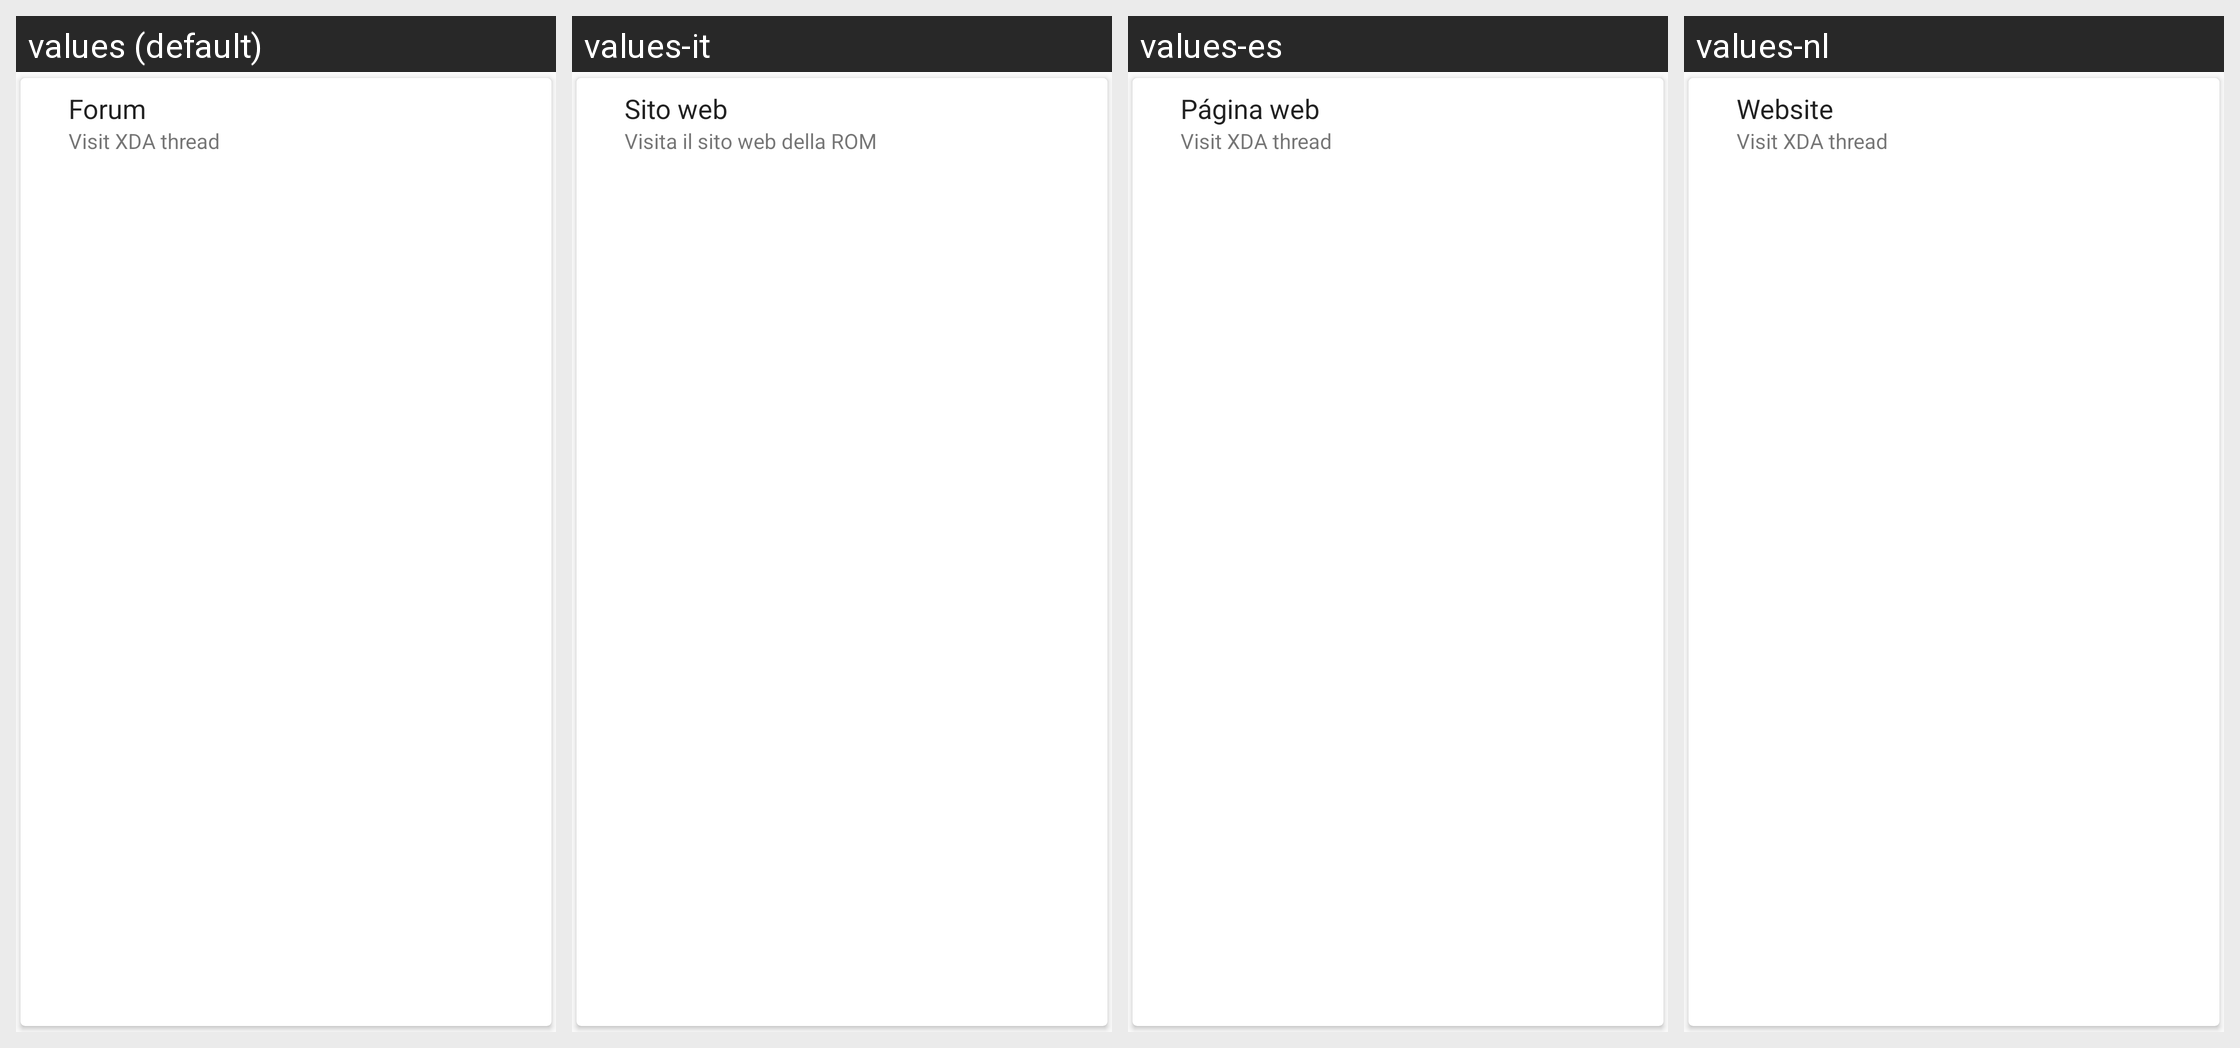

This grid shows one Android layout under several languages. Give, for every string resource on the screen, its name, the default text and each shown locale's text.
Android screen res/layout/card_website.xml rendered under 4 locales, left to right: values (default), values-it, values-es, values-nl. Device: Nexus 5 (rendered at 1080×1920; each locale shown at half size, 540×960, under a caption strip naming it); theme Theme.RagnarLight.
Other locales in the repository, not shown: values-de, values-pt-rBR, values-ru, values-sk, values-zh-rCN.
Strings drawn on this screen, with the default value and each locale's value (text and hints the layout hard-codes, and strings that could not be matched under every locale, appear in the picture but are not listed):

main_website
  values: Forum
  values-it: Sito web
  values-es: Página web
  values-nl: Website

main_website_summary
  values: Visit XDA thread
  values-it: Visita il sito web della ROM
  values-es: Visit XDA thread  [not translated; the default value is used]
  values-nl: Visit XDA thread  [not translated; the default value is used]
